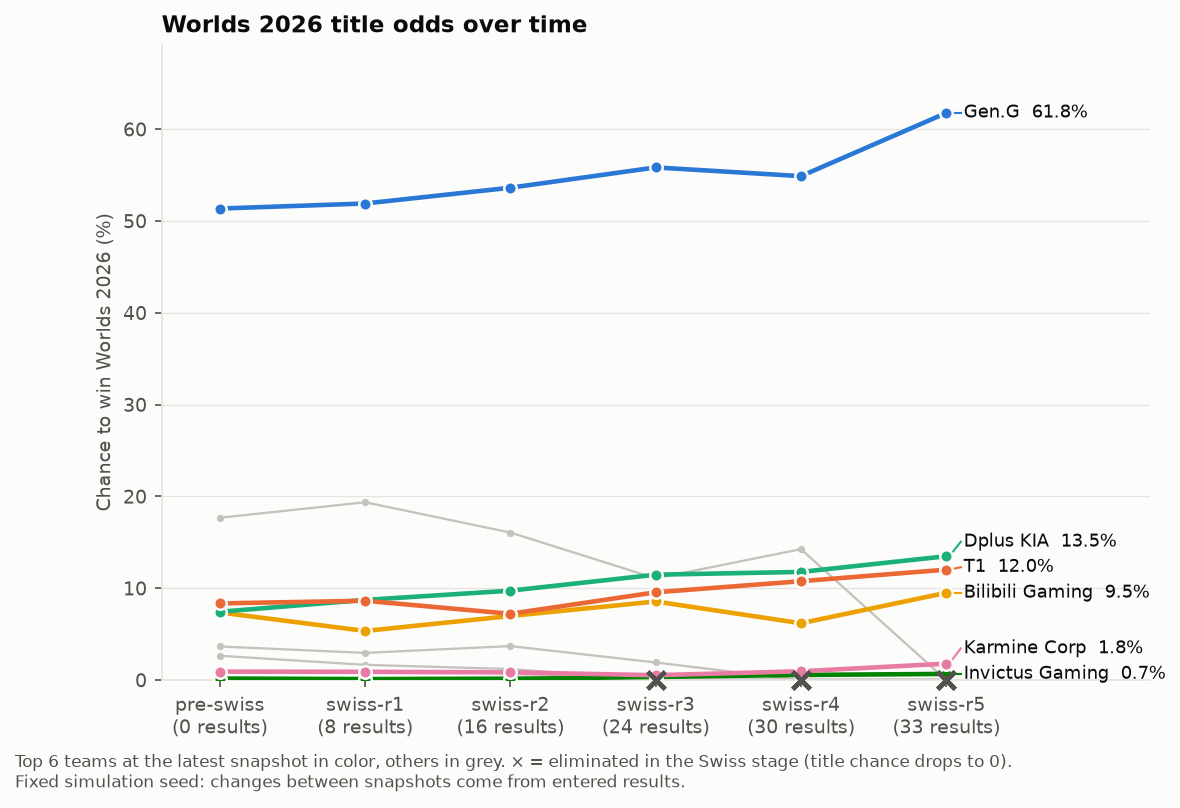

Data behind this chart, as committed beside it:
label, timestamp, n_results_in_config, team, p_advance, p_semis, p_final, p_title
pre-swiss, 2026-10-21T23:11:46, 0, Gen.G, 0.9565, 0.8199, 0.6614, 0.5136
pre-swiss, 2026-10-21T23:11:46, 0, Hanwha Life Esports, 0.8749, 0.6134, 0.3625, 0.1768
pre-swiss, 2026-10-21T23:11:46, 0, T1, 0.8108, 0.4837, 0.2257, 0.0835
pre-swiss, 2026-10-21T23:11:46, 0, Dplus KIA, 0.7799, 0.4516, 0.2041, 0.0744
pre-swiss, 2026-10-21T23:11:46, 0, Bilibili Gaming, 0.8024, 0.4633, 0.2152, 0.0737
pre-swiss, 2026-10-21T23:11:46, 0, G2 Esports, 0.6828, 0.3251, 0.1276, 0.0366
pre-swiss, 2026-10-21T23:11:46, 0, Anyone's Legend, 0.6611, 0.2951, 0.1008, 0.0265
pre-swiss, 2026-10-21T23:11:46, 0, Karmine Corp, 0.5318, 0.1825, 0.0493, 0.0092
pre-swiss, 2026-10-21T23:11:46, 0, Top Esports, 0.3766, 0.0981, 0.0181, 0.0025
pre-swiss, 2026-10-21T23:11:46, 0, Invictus Gaming, 0.3226, 0.0723, 0.0117, 0.0016
pre-swiss, 2026-10-21T23:11:46, 0, Team Liquid, 0.3830, 0.0822, 0.0128, 0.0011
pre-swiss, 2026-10-21T23:11:46, 0, Team Secret Whales, 0.2266, 0.0343, 0.0036, 0.0003
pre-swiss, 2026-10-21T23:11:46, 0, Movistar KOI, 0.2278, 0.0367, 0.0040, 0.0002
pre-swiss, 2026-10-21T23:11:46, 0, LYON, 0.1975, 0.0264, 0.0023, 0.0000
pre-swiss, 2026-10-21T23:11:46, 0, LOS, 0.1462, 0.0151, 0.0009, 0.0000
pre-swiss, 2026-10-21T23:11:46, 0, CTBC Flying Oyster, 0.0195, 0.0003, 0.0000, 0.0000
swiss-r1, 2026-10-24T01:52:21, 8, Gen.G, 0.9824, 0.8487, 0.6757, 0.5191
swiss-r1, 2026-10-24T01:52:21, 8, Hanwha Life Esports, 0.9387, 0.6850, 0.4059, 0.1937
swiss-r1, 2026-10-24T01:52:21, 8, Dplus KIA, 0.8905, 0.5430, 0.2499, 0.0873
swiss-r1, 2026-10-24T01:52:21, 8, T1, 0.8831, 0.5298, 0.2424, 0.0864
swiss-r1, 2026-10-24T01:52:21, 8, Bilibili Gaming, 0.6491, 0.3463, 0.1603, 0.0535
swiss-r1, 2026-10-24T01:52:21, 8, G2 Esports, 0.5889, 0.2678, 0.0958, 0.0296
swiss-r1, 2026-10-24T01:52:21, 8, Anyone's Legend, 0.5200, 0.2087, 0.0682, 0.0166
swiss-r1, 2026-10-24T01:52:21, 8, Karmine Corp, 0.7205, 0.2514, 0.0577, 0.0090
swiss-r1, 2026-10-24T01:52:21, 8, Top Esports, 0.3034, 0.0751, 0.0136, 0.0019
swiss-r1, 2026-10-24T01:52:21, 8, Invictus Gaming, 0.2750, 0.0603, 0.0100, 0.0011
swiss-r1, 2026-10-24T01:52:21, 8, Movistar KOI, 0.4479, 0.0723, 0.0076, 0.0008
swiss-r1, 2026-10-24T01:52:21, 8, Team Liquid, 0.1796, 0.0343, 0.0048, 0.0005
swiss-r1, 2026-10-24T01:52:21, 8, LYON, 0.3281, 0.0456, 0.0045, 0.0003
swiss-r1, 2026-10-24T01:52:21, 8, Team Secret Whales, 0.1238, 0.0181, 0.0020, 0.0002
swiss-r1, 2026-10-24T01:52:21, 8, LOS, 0.1086, 0.0123, 0.0015, 0.0000
swiss-r1, 2026-10-24T01:52:21, 8, CTBC Flying Oyster, 0.0604, 0.0013, 0.0001, 0.0000
swiss-r2, 2026-10-27T00:09:02, 16, Gen.G, 0.9975, 0.8554, 0.6878, 0.5363
swiss-r2, 2026-10-27T00:09:02, 16, Hanwha Life Esports, 0.8378, 0.5771, 0.3313, 0.1607
swiss-r2, 2026-10-27T00:09:02, 16, Dplus KIA, 0.9666, 0.6030, 0.3025, 0.0974
swiss-r2, 2026-10-27T00:09:02, 16, T1, 0.7516, 0.4371, 0.1997, 0.0722
swiss-r2, 2026-10-27T00:09:02, 16, Bilibili Gaming, 0.7358, 0.4203, 0.1886, 0.0698
swiss-r2, 2026-10-27T00:09:02, 16, G2 Esports, 0.6714, 0.3290, 0.1286, 0.0370
swiss-r2, 2026-10-27T00:09:02, 16, Anyone's Legend, 0.3080, 0.1257, 0.0469, 0.0120
swiss-r2, 2026-10-27T00:09:02, 16, Karmine Corp, 0.5165, 0.1843, 0.0502, 0.0084
swiss-r2, 2026-10-27T00:09:02, 16, Top Esports, 0.4705, 0.1321, 0.0259, 0.0037
swiss-r2, 2026-10-27T00:09:02, 16, Invictus Gaming, 0.3722, 0.0938, 0.0147, 0.0012
swiss-r2, 2026-10-27T00:09:02, 16, Movistar KOI, 0.6462, 0.1283, 0.0136, 0.0009
swiss-r2, 2026-10-27T00:09:02, 16, LYON, 0.5587, 0.0871, 0.0071, 0.0002
swiss-r2, 2026-10-27T00:09:02, 16, Team Liquid, 0.0661, 0.0138, 0.0021, 0.0002
swiss-r2, 2026-10-27T00:09:02, 16, Team Secret Whales, 0.0408, 0.0069, 0.0005, 0.0000
swiss-r2, 2026-10-27T00:09:02, 16, LOS, 0.0308, 0.0045, 0.0004, 0.0000
swiss-r2, 2026-10-27T00:09:02, 16, CTBC Flying Oyster, 0.0295, 0.0016, 0.0001, 0.0000
swiss-r3, 2026-10-27T22:42:07, 24, Gen.G, 1, 0.8592, 0.7131, 0.5584
swiss-r3, 2026-10-27T22:42:07, 24, Dplus KIA, 1, 0.6500, 0.3814, 0.1148
swiss-r3, 2026-10-27T22:42:07, 24, Hanwha Life Esports, 0.6546, 0.3722, 0.2275, 0.1108
swiss-r3, 2026-10-27T22:42:07, 24, T1, 0.9109, 0.6129, 0.2554, 0.0956
swiss-r3, 2026-10-27T22:42:07, 24, Bilibili Gaming, 0.9042, 0.6017, 0.2399, 0.0856
swiss-r3, 2026-10-27T22:42:07, 24, G2 Esports, 0.4277, 0.1679, 0.0692, 0.0192
swiss-r3, 2026-10-27T22:42:07, 24, Top Esports, 0.7601, 0.2316, 0.0384, 0.0056
swiss-r3, 2026-10-27T22:42:07, 24, Karmine Corp, 0.3083, 0.0879, 0.0260, 0.0053
swiss-r3, 2026-10-27T22:42:07, 24, Invictus Gaming, 0.6882, 0.1900, 0.0264, 0.0035
swiss-r3, 2026-10-27T22:42:07, 24, Movistar KOI, 0.5810, 0.1139, 0.0128, 0.0007
swiss-r3, 2026-10-27T22:42:07, 24, LYON, 0.4907, 0.0776, 0.0060, 0.0003
swiss-r3, 2026-10-27T22:42:07, 24, Team Liquid, 0.1450, 0.0236, 0.0027, 0.0002
... 36 more rows
